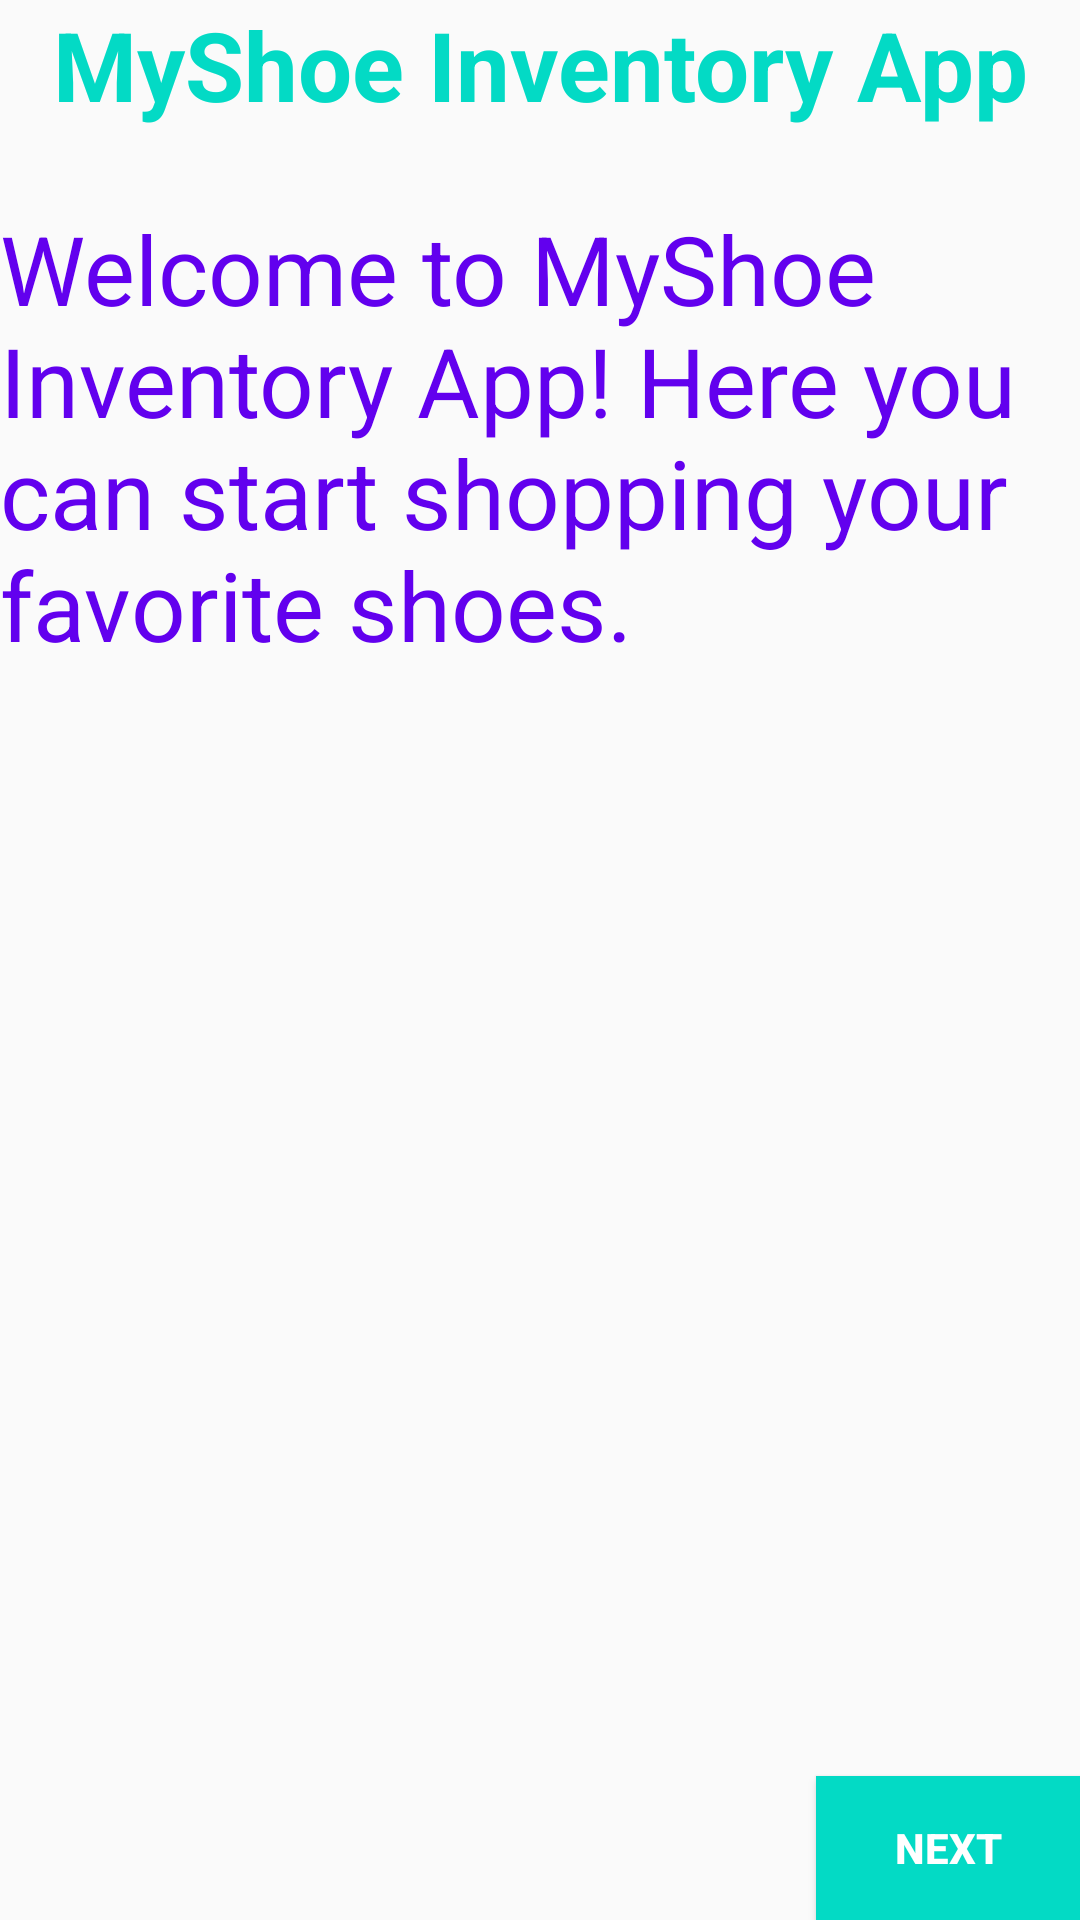

Here is an Android app screen rendered from its layout file. Give the layout XML and the strings, colors and styles it references.
<!-- AndroidManifest.xml: application theme AppTheme.NoActionBar -->
<!-- res/layout/fragment_welcome.xml -->
<?xml version="1.0" encoding="utf-8"?>
<layout xmlns:android="http://schemas.android.com/apk/res/android"
    xmlns:app="http://schemas.android.com/apk/res-auto"
    xmlns:tools="http://schemas.android.com/tools">

    
    <androidx.constraintlayout.widget.ConstraintLayout
        android:layout_width="match_parent"
        android:layout_height="match_parent"
        android:layout_marginTop="?attr/actionBarSize"
        android:orientation="vertical"
        android:paddingHorizontal="@dimen/fragment_horizontal_margin"
        android:paddingVertical="@dimen/fragment_vertical_margin"
        tools:context=".presentation.welcome.WelcomeFragment">

        <TextView
            android:id="@+id/txtHeader"
            android:layout_width="match_parent"
            android:layout_height="wrap_content"
            android:text="@string/title"
            android:textAlignment="center"
            android:textColor="@color/colorAccent"
            android:textSize="32sp"
            android:textStyle="bold"
            app:layout_constraintEnd_toEndOf="parent"
            app:layout_constraintStart_toStartOf="parent"
            app:layout_constraintTop_toTopOf="parent" />

        <TextView
            android:layout_width="match_parent"
            android:layout_height="wrap_content"
            android:layout_marginTop="25dp"
            android:text="@string/welcome_body"
            android:textAlignment="textStart"
            android:textColor="@color/colorPrimary"
            android:textSize="32sp"
            app:layout_constraintEnd_toEndOf="parent"
            app:layout_constraintStart_toStartOf="parent"
            app:layout_constraintTop_toBottomOf="@id/txtHeader" />

        <Button
            android:id="@+id/btnNext"
            android:layout_width="wrap_content"
            android:layout_height="wrap_content"
            android:layout_gravity="bottom|end"
            android:background="@color/colorAccent"
            android:text="@string/next_button"
            android:textColor="@android:color/white"
            android:textStyle="bold"
            app:layout_constraintBottom_toBottomOf="parent"
            app:layout_constraintEnd_toEndOf="parent" />

    </androidx.constraintlayout.widget.ConstraintLayout>
</layout>
<!-- resources referenced by this layout -->
<resources>
  <string name="next_button">Next</string>
  <string name="title">MyShoe Inventory App</string>
  <string name="welcome_body">Welcome to MyShoe Inventory App! Here you can start shopping your favorite shoes.</string>
  <style name="AppTheme.NoActionBar">
          <item name="windowActionBar">false</item>
          <item name="windowNoTitle">true</item>
      </style>
  <!-- not gathered from this repository: default colours our renderer supplied (Android Studio template values) -->
  <color name="colorPrimary">#FF6200EE</color>
  <color name="colorAccent">#FF03DAC5</color>
</resources>
